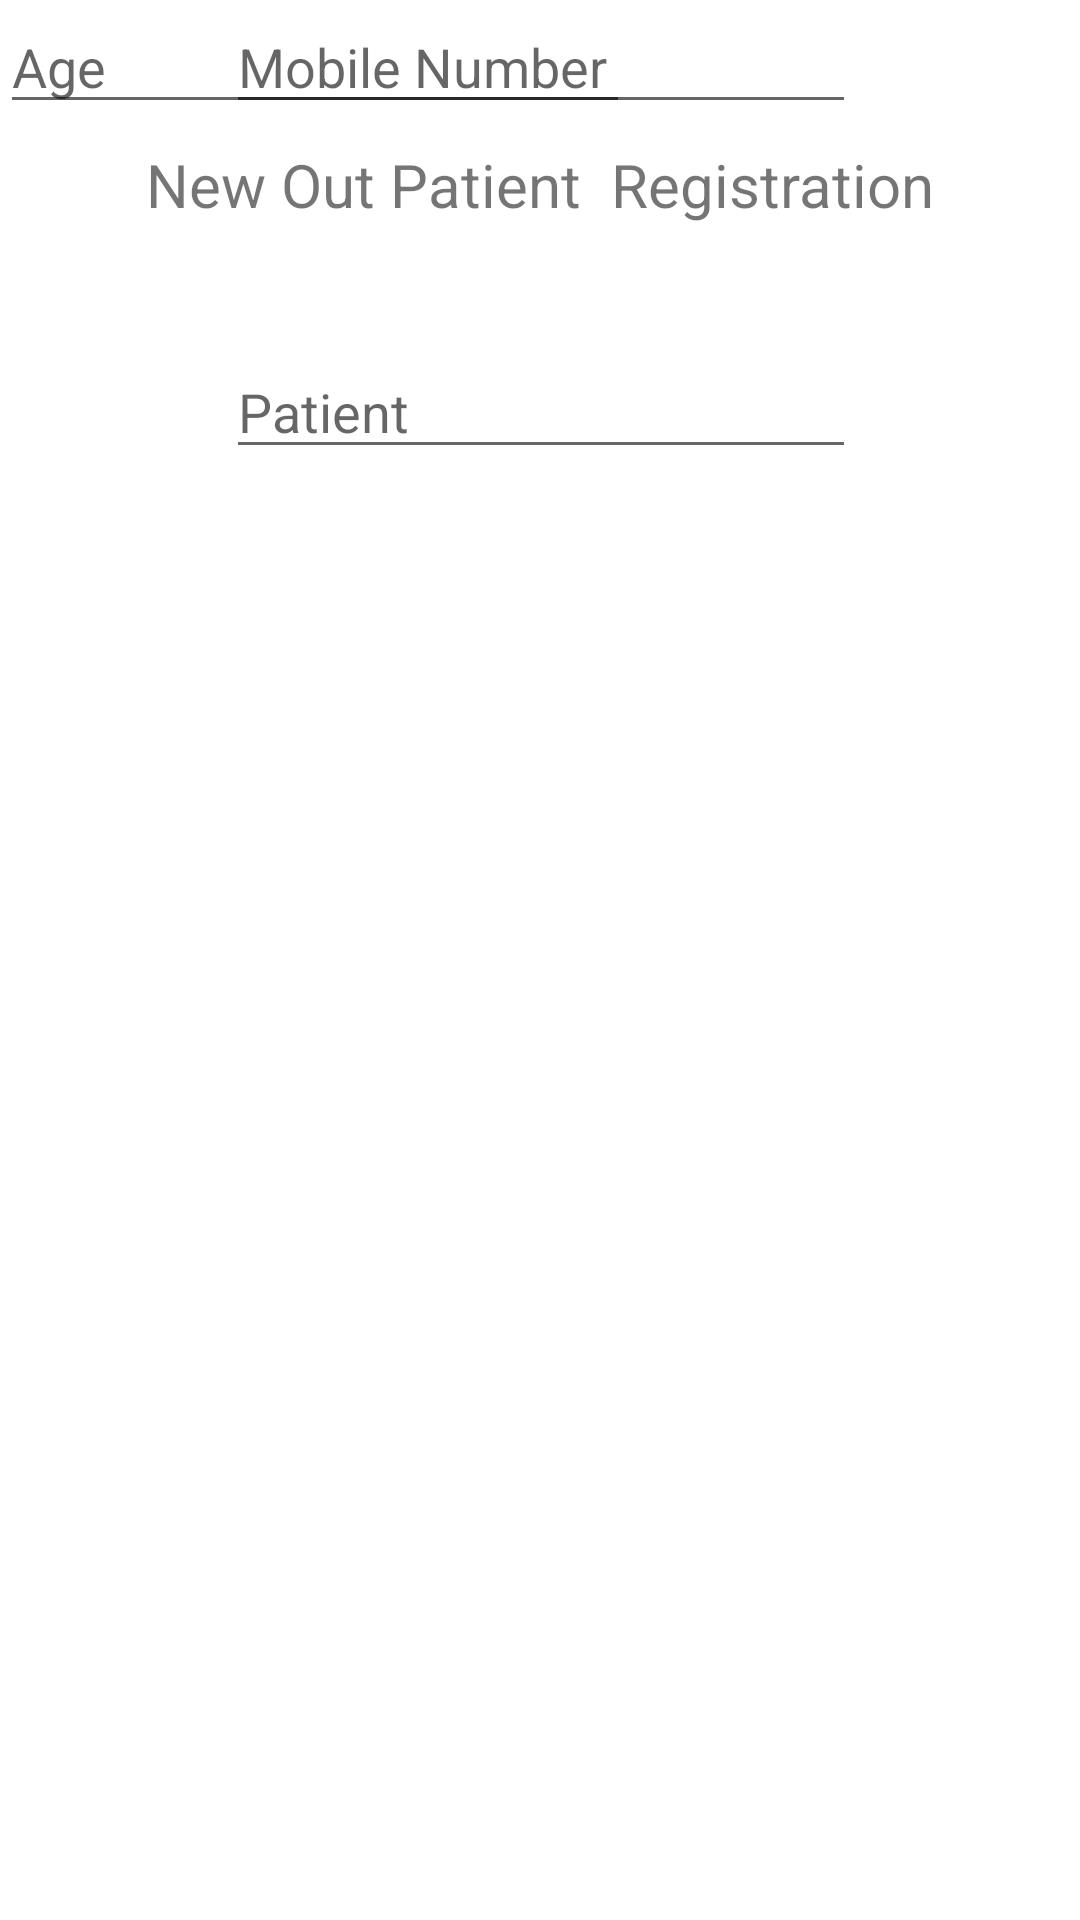

Reconstruct the res/layout file that produces this screen, plus the resources it refers to.
<!-- AndroidManifest.xml: application theme Theme.EMR -->
<!-- res/layout/activity_patient_form.xml -->
<?xml version="1.0" encoding="utf-8"?>

<androidx.constraintlayout.widget.ConstraintLayout xmlns:android="http://schemas.android.com/apk/res/android"
    xmlns:app="http://schemas.android.com/apk/res-auto"
    xmlns:tools="http://schemas.android.com/tools"
    android:layout_width="match_parent"
    android:layout_height="match_parent"
    tools:context=".patientForm">

    <EditText
        android:id="@+id/editTextTextPersonName"
        android:layout_width="wrap_content"
        android:layout_height="wrap_content"
        android:layout_marginTop="40dp"
        android:ems="10"
        android:hint="Patient"
        android:inputType="textPersonName"
        app:layout_constraintEnd_toEndOf="parent"
        app:layout_constraintHorizontal_bias="0.502"
        app:layout_constraintStart_toStartOf="parent"
        app:layout_constraintTop_toBottomOf="@+id/textView3" />


    <EditText
        android:id="@+id/editTextTextPersonName4"
        android:layout_width="wrap_content"
        android:layout_height="wrap_content"
        android:layout_marginTop="40dp"
        android:ems="10"
        android:hint="Mobile Number"
        android:inputType="textPersonName"
        app:layout_constraintEnd_toEndOf="parent"
        app:layout_constraintHorizontal_bias="0.502"
        app:layout_constraintStart_toStartOf="parent"
        app:layout_constraintTop_toBottomOf="@+id/editTextTextPersonName3" />

    <TextView
        android:id="@+id/textView3"
        android:layout_width="wrap_content"
        android:layout_height="wrap_content"
        android:layout_marginTop="48dp"
        android:text="New Out Patient  Registration"
        android:textSize="20sp"
        app:layout_constraintEnd_toEndOf="parent"
        app:layout_constraintStart_toStartOf="parent"
        app:layout_constraintTop_toTopOf="parent" />

    <EditText
        android:id="@+id/editTextNumber"
        android:layout_width="wrap_content"
        android:layout_height="wrap_content"
        android:ems="10"
        android:hint="Age"
        android:inputType="number"
        tools:layout_editor_absoluteX="103dp"
        tools:layout_editor_absoluteY="201dp" />


</androidx.constraintlayout.widget.ConstraintLayout>
<!-- resources referenced by this layout -->
<resources>
  <style name="Theme.EMR" parent="Theme.MaterialComponents.DayNight.DarkActionBar">
          
          <item name="colorPrimary">@color/purple_500</item>
          <item name="colorPrimaryVariant">@color/purple_700</item>
          <item name="colorOnPrimary">@color/white</item>
          
          <item name="colorSecondary">@color/teal_200</item>
          <item name="colorSecondaryVariant">@color/teal_700</item>
          <item name="colorOnSecondary">@color/black</item>
          
          <item name="android:statusBarColor" tools:targetApi="l">?attr/colorPrimaryVariant</item>
          
      </style>
  <!-- not gathered from this repository: default colours our renderer supplied (Android Studio template values) -->
  <color name="purple_500">#FF6200EE</color>
  <color name="purple_700">#FF3700B3</color>
  <color name="teal_200">#FF03DAC5</color>
  <color name="teal_700">#FF018786</color>
  <color name="black">#FF000000</color>
  <color name="white">#FFFFFFFF</color>
</resources>
